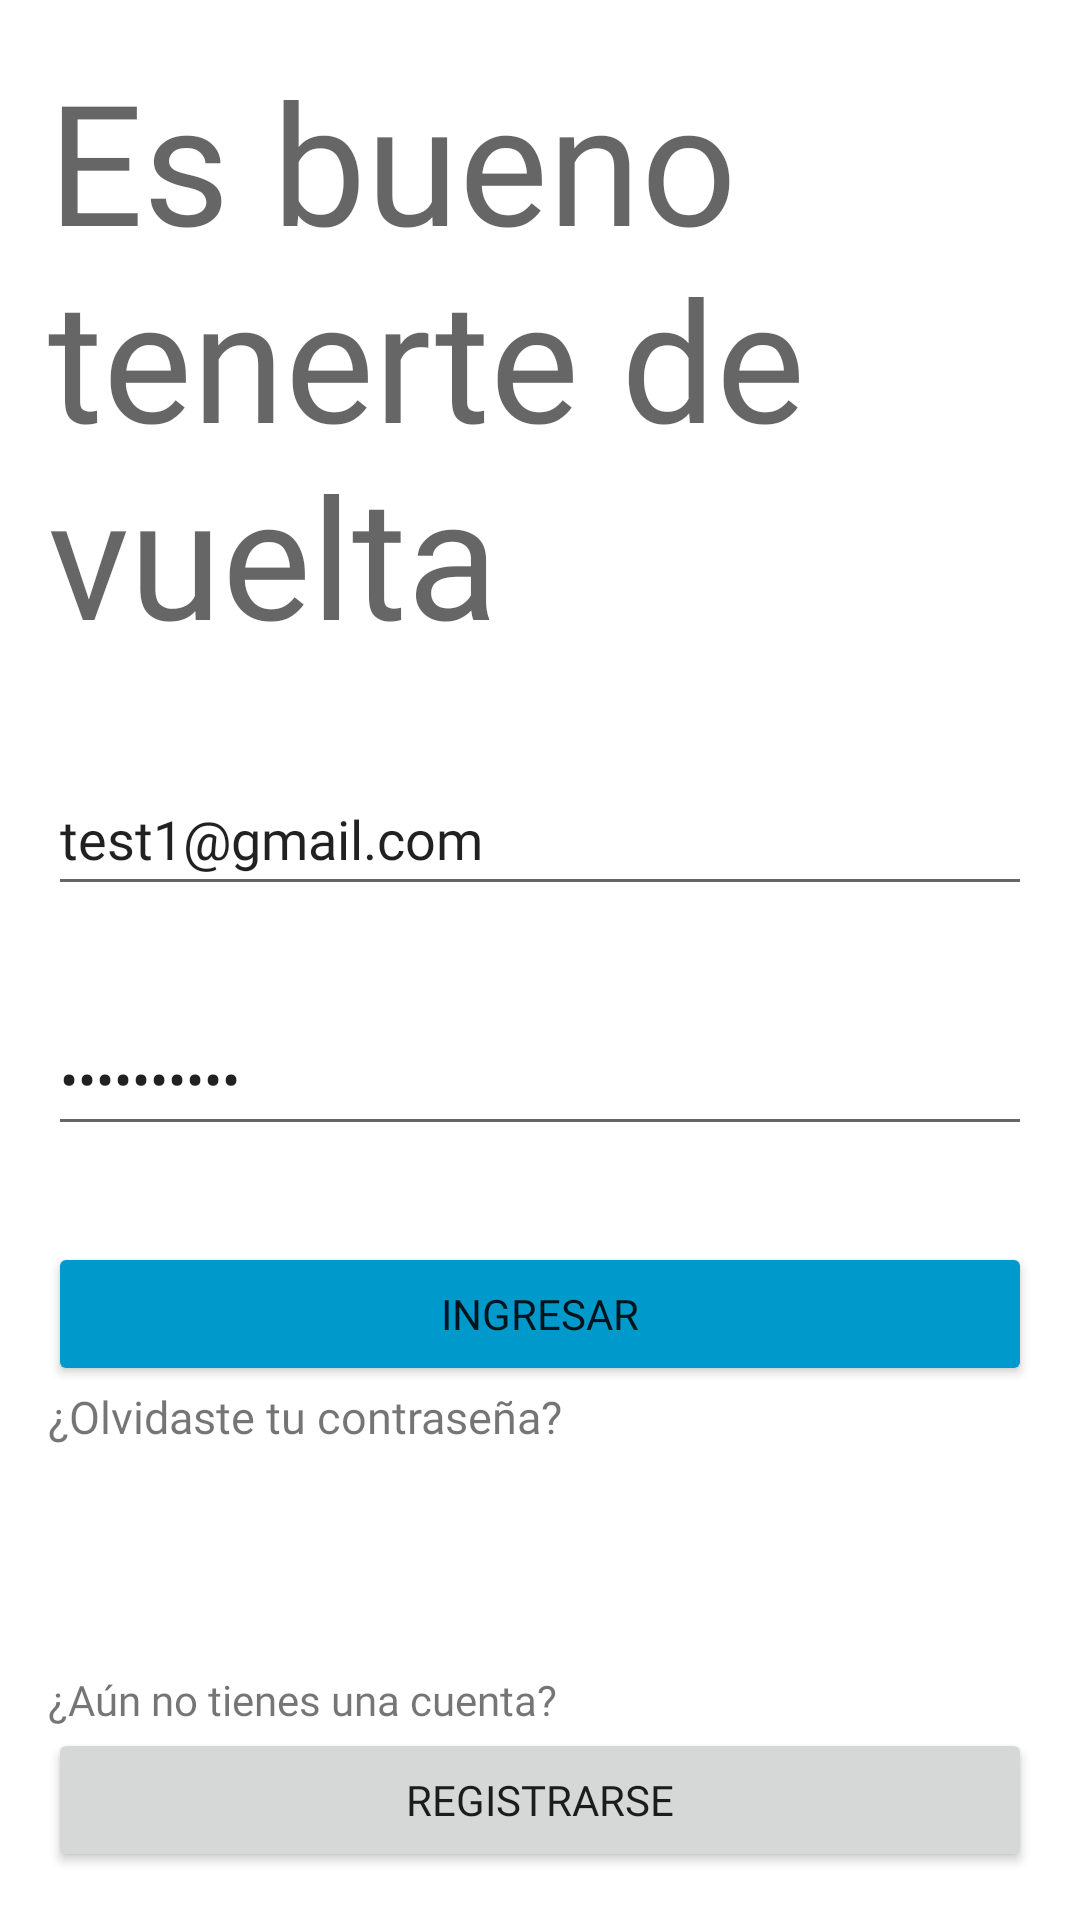

Write the Android layout XML for this screen, with the resource values it uses.
<!-- AndroidManifest.xml: application theme Theme.MyApplication -->
<!-- res/layout/activity_login.xml -->
<?xml version="1.0" encoding="utf-8"?>
<androidx.constraintlayout.widget.ConstraintLayout xmlns:android="http://schemas.android.com/apk/res/android"
    xmlns:app="http://schemas.android.com/apk/res-auto"
    xmlns:tools="http://schemas.android.com/tools"
    android:layout_width="match_parent"
    android:layout_height="match_parent"
    tools:context=".Login">

    <LinearLayout
        android:layout_width="match_parent"
        android:layout_height="match_parent"
        android:orientation="vertical"
        android:padding="@dimen/pad_registro_login">

        <TextView
            android:id="@+id/login_title"
            android:layout_width="match_parent"
            android:layout_height="wrap_content"

            android:fontFamily="@font/abeezee"
            android:text="@string/login_title_label"
            android:textAppearance="@style/TextAppearance.AppCompat.Display3" />

        <Space
            android:layout_width="match_parent"
            android:layout_height="@dimen/space_h" />

        <EditText
            android:id="@+id/email_login_text"
            android:layout_width="match_parent"
            android:layout_height="wrap_content"
            android:autofillHints=""
            android:ems="10"
            android:hint="@string/email_label"
            android:inputType="textEmailAddress"
            android:minHeight="48dp"
            android:fontFamily="@font/abeezee"
            android:text="test1@gmail.com"/>

        <Space
            android:layout_width="match_parent"
            android:layout_height="@dimen/space_h" />

        <EditText
            android:id="@+id/password_login_text"
            android:layout_width="match_parent"
            android:layout_height="wrap_content"
            android:autofillHints=""
            android:ems="10"
            android:hint="@string/contrasena_label"
            android:inputType="textPassword"
            android:minHeight="48dp"
            android:fontFamily="@font/abeezee"
            android:text="1234567890"/>

        <Space
            android:layout_width="match_parent"
            android:layout_height="@dimen/space_h" />

        <Button
            android:id="@+id/ingresar_boton_login"
            android:layout_width="match_parent"
            android:layout_height="wrap_content"
            android:backgroundTint="?attr/colorPrimaryVariant"
            android:onClick="login"
            android:fontFamily="@font/abeezee"
            android:text="@string/ingresar_label" />

        <TextView
            android:id="@+id/text_rest"
            android:layout_width="match_parent"
            android:layout_height="wrap_content"
            android:text="@string/restablecer_label"
            android:fontFamily="@font/abeezee"

            android:textSize="15sp" />

        <Space
            android:layout_width="match_parent"
            android:layout_height="0dp"
            android:layout_weight="1" />

        <LinearLayout
            android:layout_width="match_parent"
            android:layout_height="wrap_content"
            android:layout_gravity="bottom|end"
            android:orientation="vertical">

            <TextView
                android:id="@+id/textView3"
                android:layout_width="match_parent"
                android:layout_height="wrap_content"
                android:fontFamily="@font/abeezee"
                android:text="@string/sin_cuenta_label" />

            <Button
                android:id="@+id/registro_boton_login"
                android:layout_width="match_parent"
                android:layout_height="wrap_content"
                android:onClick="registroView"
                android:fontFamily="@font/abeezee"
                android:text="@string/registrarse_label" />
        </LinearLayout>

    </LinearLayout>

</androidx.constraintlayout.widget.ConstraintLayout>
<!-- resources referenced by this layout -->
<resources>
  <dimen name="pad_registro_login">16dp</dimen>
  <dimen name="space_h">32dp</dimen>
  <string name="contrasena_label">contraseña</string>
  <string name="email_label">email</string>
  <string name="ingresar_label">Ingresar</string>
  <string name="login_title_label">Es bueno tenerte de vuelta</string>
  <string name="registrarse_label">Registrarse</string>
  <string name="restablecer_label">¿Olvidaste tu contraseña?</string>
  <string name="sin_cuenta_label">¿Aún no tienes una cuenta?</string>
  <style name="Theme.MyApplication" parent="Theme.MaterialComponents.DayNight.DarkActionBar">
          
          <item name="colorPrimary">@android:color/holo_blue_light</item>
          <item name="colorPrimaryVariant">@android:color/holo_blue_dark</item>
          <item name="colorOnPrimary">#FFFFFF</item>
          
          <item name="colorSecondary">@android:color/holo_green_light</item>
          <item name="colorSecondaryVariant">@android:color/holo_blue_bright</item>
          <item name="colorOnSecondary">@color/black</item>
          
          <item name="android:statusBarColor" tools:targetApi="l">?attr/colorPrimaryVariant</item>
          
      </style>
  <!-- not gathered from this repository: default colours our renderer supplied (Android Studio template values) -->
  <color name="black">#FF000000</color>
</resources>
